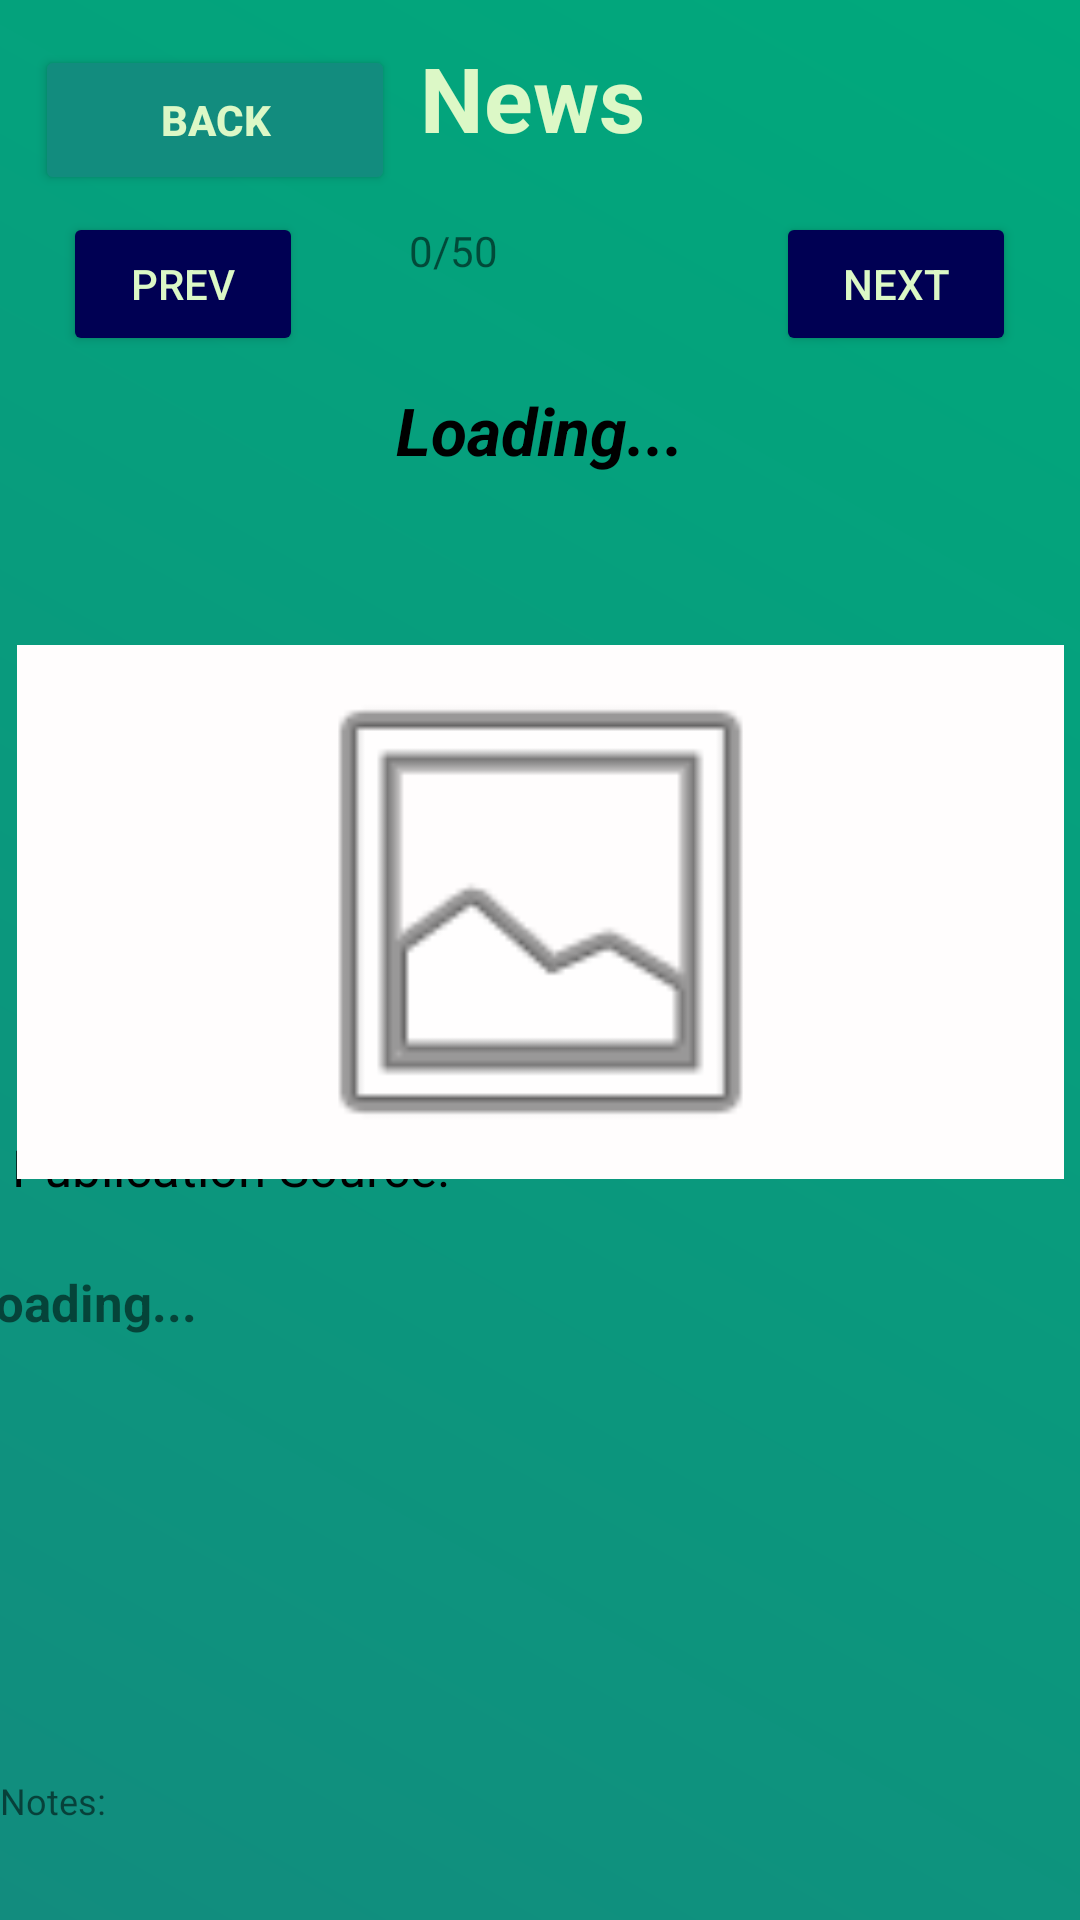

Reconstruct the res/layout file that produces this screen, plus the resources it refers to.
<!-- AndroidManifest.xml: application theme Theme.AS1 -->
<!-- res/layout/news_page.xml -->
<?xml version="1.0" encoding="utf-8"?>
<androidx.constraintlayout.widget.ConstraintLayout xmlns:android="http://schemas.android.com/apk/res/android"
    xmlns:app="http://schemas.android.com/apk/res-auto"
    xmlns:tools="http://schemas.android.com/tools"
    android:layout_width="match_parent"
    android:layout_height="match_parent"
    android:background="@drawable/background_gradient">

    <TextView
        android:id="@+id/article_title"
        android:layout_width="match_parent"
        android:layout_height="109dp"
        android:layout_margin="10dp"
        android:layout_marginTop="72dp"
        android:text="Loading..."
        android:textAlignment="center"
        android:textColor="@color/black"
        android:textSize="22sp"
        android:textStyle="italic|bold"
        app:layout_constraintBottom_toTopOf="@+id/server_notes"
        app:layout_constraintEnd_toEndOf="parent"
        app:layout_constraintHorizontal_bias="1.0"
        app:layout_constraintStart_toStartOf="parent"
        app:layout_constraintTop_toBottomOf="@+id/newsPage_title"
        app:layout_constraintVertical_bias="0.135" />

    <TextView
        android:id="@+id/authors_txt"
        android:layout_width="134dp"
        android:layout_height="61dp"
        android:gravity="left"
        android:text="Authors: "
        android:textColor="@color/black"
        app:layout_constraintBottom_toBottomOf="parent"
        app:layout_constraintEnd_toEndOf="parent"
        app:layout_constraintHorizontal_bias="0.953"
        app:layout_constraintStart_toStartOf="parent"
        app:layout_constraintTop_toTopOf="parent"
        app:layout_constraintVertical_bias="0.65" />

    <TextView
        android:id="@+id/source_txt"
        android:layout_width="249dp"
        android:layout_height="60dp"
        android:layout_marginStart="4dp"
        android:gravity="left"
        android:text="Publication Source: "
        android:textColor="@color/black"
        android:textSize="17sp"
        app:layout_constraintBottom_toBottomOf="parent"
        app:layout_constraintStart_toStartOf="parent"
        app:layout_constraintTop_toTopOf="parent"
        app:layout_constraintVertical_bias="0.651" />

    <ImageView
        android:id="@+id/news_image"
        android:layout_width="349dp"
        android:layout_height="178dp"
        android:layout_margin="10dp"
        android:background="#FFFDFD"
        app:layout_constraintBottom_toBottomOf="parent"
        app:layout_constraintEnd_toEndOf="parent"
        app:layout_constraintStart_toStartOf="parent"
        app:layout_constraintTop_toTopOf="parent"
        app:layout_constraintVertical_bias="0.464"
        app:srcCompat="@android:drawable/ic_menu_gallery" />

    <TextView
        android:id="@+id/newsPage_title"
        android:layout_width="wrap_content"
        android:layout_height="65dp"
        android:background="@android:color/transparent"
        android:gravity="center"
        android:text="News"
        android:textColor="@color/txtclr"
        android:textSize="30sp"
        android:textStyle="bold"
        app:layout_constraintBottom_toBottomOf="parent"
        app:layout_constraintEnd_toEndOf="parent"
        app:layout_constraintHorizontal_bias="0.491"
        app:layout_constraintStart_toStartOf="parent"
        app:layout_constraintTop_toTopOf="parent"
        app:layout_constraintVertical_bias="0.0" />

    <TextView
        android:id="@+id/server_notes"
        android:layout_width="408dp"
        android:layout_height="48dp"
        android:text="Notes: "
        android:textSize="12sp"
        android:visibility="visible"
        app:layout_constraintBottom_toBottomOf="parent"
        app:layout_constraintEnd_toEndOf="parent"
        app:layout_constraintHorizontal_bias="0.0"
        app:layout_constraintStart_toStartOf="parent"
        app:layout_constraintTop_toTopOf="parent"
        app:layout_constraintVertical_bias="1.0" />

    <Button
        android:id="@+id/prev_newsPageBtn"
        android:layout_width="80dp"
        android:layout_height="48dp"
        android:layout_margin="10dp"
        android:layout_marginBottom="93dp"
        android:backgroundTint="@color/navy_bg"
        android:text="Prev"
        android:textColor="@color/txtclr"
        app:layout_constraintBottom_toTopOf="@+id/article_title"
        app:layout_constraintEnd_toStartOf="@+id/next_newsPageBtn"
        app:layout_constraintHorizontal_bias="0.07"
        app:layout_constraintStart_toStartOf="parent"
        app:layout_constraintTop_toTopOf="parent"
        app:layout_constraintVertical_bias="1.0" />

    <Button
        android:id="@+id/next_newsPageBtn"
        android:layout_width="80dp"
        android:layout_height="48dp"
        android:layout_margin="10dp"
        android:backgroundTint="@color/navy_bg"
        android:text="Next"
        android:textColor="@color/txtclr"
        app:layout_constraintBottom_toTopOf="@+id/article_title"
        app:layout_constraintEnd_toEndOf="parent"
        app:layout_constraintHorizontal_bias="0.957"
        app:layout_constraintStart_toStartOf="parent"
        app:layout_constraintTop_toTopOf="parent"
        app:layout_constraintVertical_bias="1.0" />

    <Button
        android:id="@+id/back_newsPageBtn"
        android:layout_width="120dp"
        android:layout_height="50dp"
        android:backgroundTint="@color/background"
        android:text="Back"
        android:textColor="@color/txtclr"
        android:textStyle="bold"
        app:layout_constraintBottom_toBottomOf="@+id/newsPage_title"
        app:layout_constraintEnd_toEndOf="parent"
        app:layout_constraintHorizontal_bias="0.048"
        app:layout_constraintStart_toStartOf="parent"
        app:layout_constraintTop_toTopOf="parent"
        app:layout_constraintVertical_bias="1.0" />

    <TextView
        android:id="@+id/summary_txt"
        android:layout_width="384dp"
        android:layout_height="177dp"
        android:text="Loading..."
        android:textSize="17sp"
        android:textStyle="bold"
        app:layout_constraintBottom_toBottomOf="parent"
        app:layout_constraintEnd_toEndOf="parent"
        app:layout_constraintHorizontal_bias="0.481"
        app:layout_constraintStart_toStartOf="parent"
        app:layout_constraintTop_toTopOf="parent"
        app:layout_constraintVertical_bias="0.913" />

    <TextView
        android:id="@+id/index_txt"
        android:layout_width="71dp"
        android:layout_height="37dp"
        android:layout_marginEnd="72dp"
        android:layout_marginBottom="32dp"
        android:gravity="center"
        android:text="0/50"
        app:layout_constraintBottom_toTopOf="@+id/article_title"
        app:layout_constraintEnd_toStartOf="@+id/next_newsPageBtn"
        app:layout_constraintHorizontal_bias="1.0"
        app:layout_constraintStart_toEndOf="@+id/prev_newsPageBtn"
        app:layout_constraintTop_toBottomOf="@+id/newsPage_title"
        app:layout_constraintVertical_bias="0.0" />


</androidx.constraintlayout.widget.ConstraintLayout>
<!-- resources referenced by this layout -->
<resources>
  <color name="background">#128c7e</color>
  <color name="black">#FF000000</color>
  <color name="navy_bg">#000053</color>
  <color name="txtclr">#dcf8c6</color>
  <!-- drawable background_gradient (drawable) -->
  <?xml version="1.0" encoding="utf-8"?>
  <shape xmlns:android="http://schemas.android.com/apk/res/android">
      <gradient
          android:type="linear"
          android:angle="45"
          android:startColor="#128c7e"
          android:endColor="#00a97c" />
  </shape>
  <style name="Theme.AS1" parent="Theme.MaterialComponents.DayNight.NoActionBar">
          
          <item name="colorPrimary">@color/purple_500</item>
          <item name="colorPrimaryVariant">@color/purple_700</item>
          <item name="colorOnPrimary">@color/white</item>
          
          <item name="colorSecondary">@color/teal_200</item>
          <item name="colorSecondaryVariant">@color/teal_700</item>
          <item name="colorOnSecondary">@color/black</item>
          
          <item name="android:statusBarColor">@color/darkBack</item>
          
      </style>
  
      //makes component a circle
  <color name="purple_500">#FF6200EE</color>
  <color name="purple_700">#FF3700B3</color>
  <color name="white">#FFFFFFFF</color>
  <color name="teal_200">#FF03DAC5</color>
  <color name="teal_700">#FF018786</color>
  <color name="darkBack">#075e54</color>
</resources>
